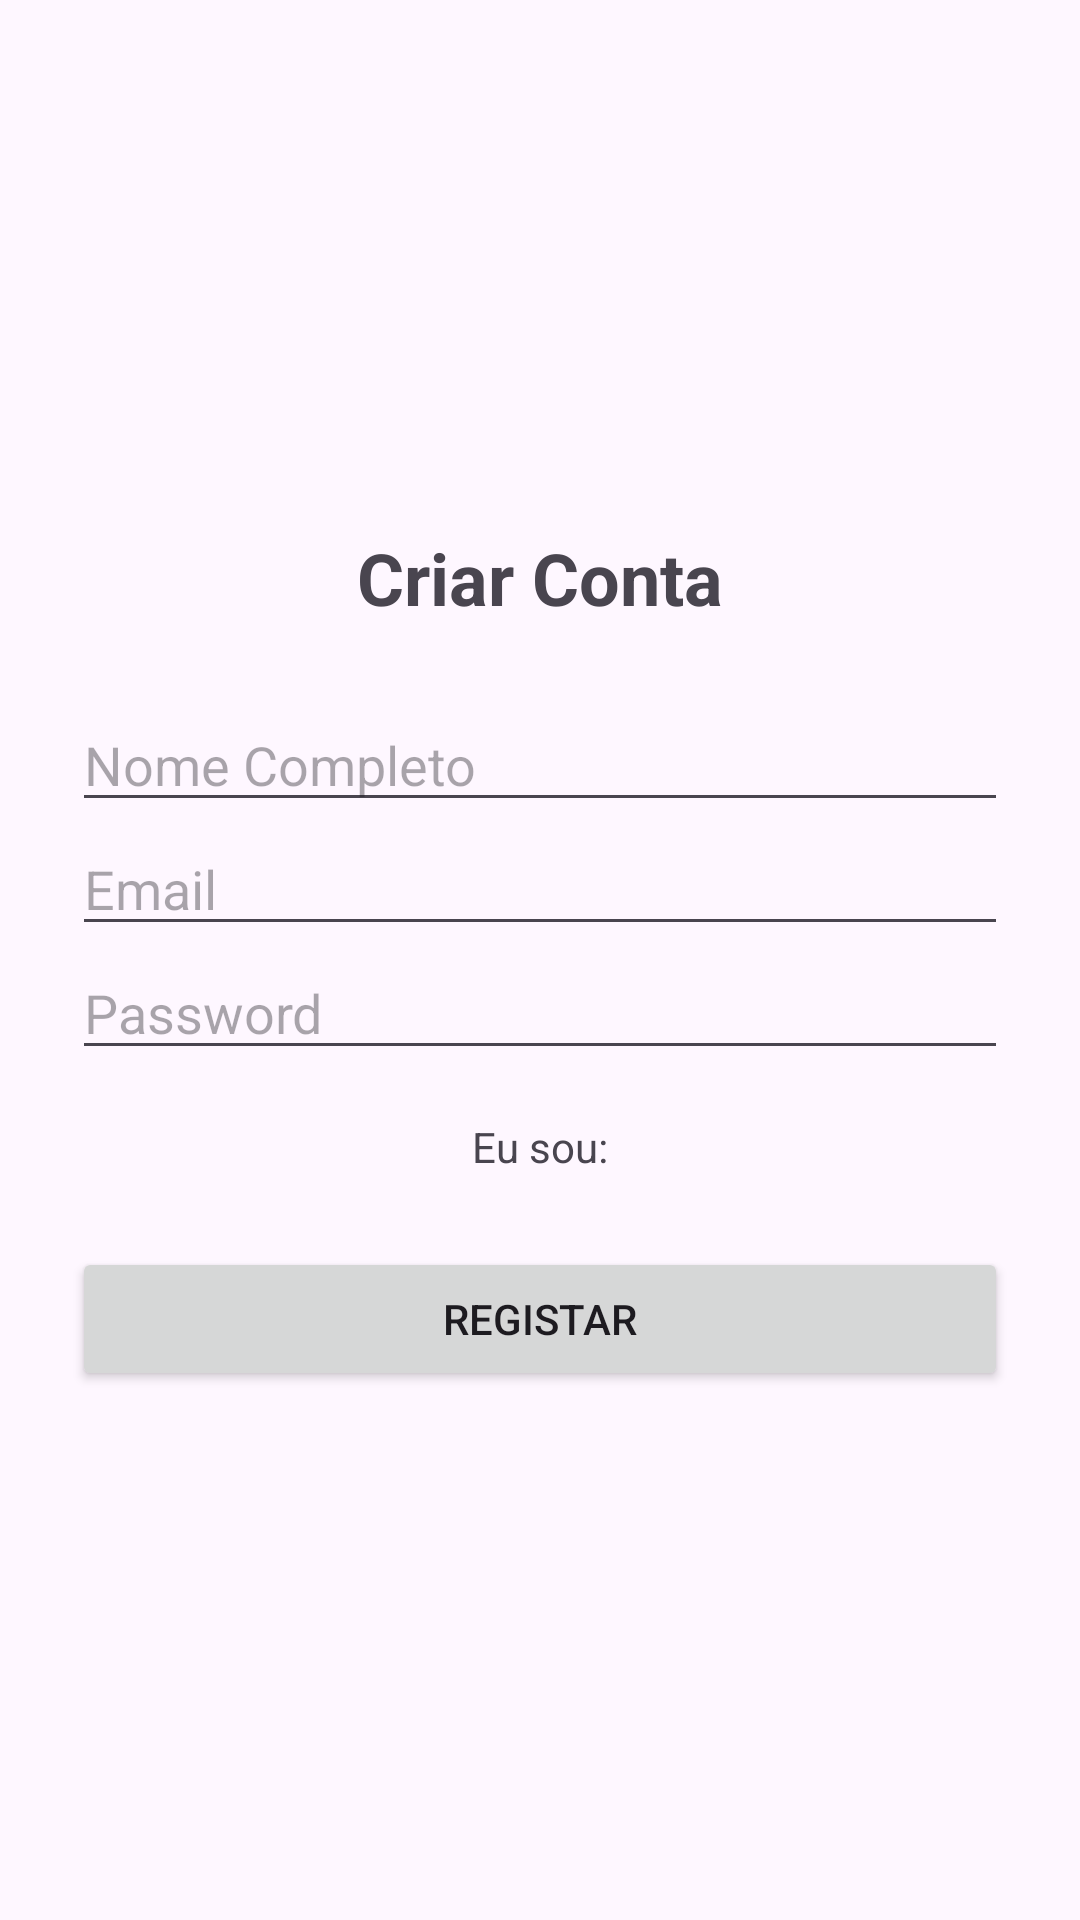

The Android layout XML behind this screen, and the referenced resources:
<!-- AndroidManifest.xml: application theme Theme.ApLimpeza -->
<!-- res/layout/registro_activity.xml -->
<?xml version="1.0" encoding="utf-8"?>

<LinearLayout xmlns:android="http://schemas.android.com/apk/res/android"
    android:layout_width="match_parent"
    android:layout_height="match_parent"
    android:orientation="vertical"
    android:padding="24dp"
    android:gravity="center">

    <TextView
        android:layout_width="wrap_content"
        android:layout_height="wrap_content"
        android:text="Criar Conta"
        android:textSize="24sp"
        android:textStyle="bold"
        android:layout_marginBottom="24dp"/>

    <EditText
        android:id="@+id/etNome"
        android:layout_width="match_parent"
        android:layout_height="wrap_content"
        android:hint="Nome Completo" />

    <EditText
        android:id="@+id/etEmail"
        android:layout_width="match_parent"
        android:layout_height="wrap_content"
        android:hint="Email"
        android:inputType="textEmailAddress" />

    <EditText
        android:id="@+id/etPassword"
        android:layout_width="match_parent"
        android:layout_height="wrap_content"
        android:hint="Password"
        android:inputType="textPassword" />

    <TextView
        android:layout_width="wrap_content"
        android:layout_height="wrap_content"
        android:text="Eu sou:"
        android:layout_marginTop="16dp"/>



    <Button
        android:id="@+id/btnRegistar"
        android:layout_width="match_parent"
        android:layout_height="wrap_content"
        android:text="Registar"
        android:layout_marginTop="24dp"/>

</LinearLayout>
<!-- resources referenced by this layout -->
<resources>
  <style name="Theme.ApLimpeza" parent="Base.Theme.ApLimpeza" />
  <style name="Base.Theme.ApLimpeza" parent="Theme.Material3.DayNight.NoActionBar">
          
          
      </style>
</resources>
